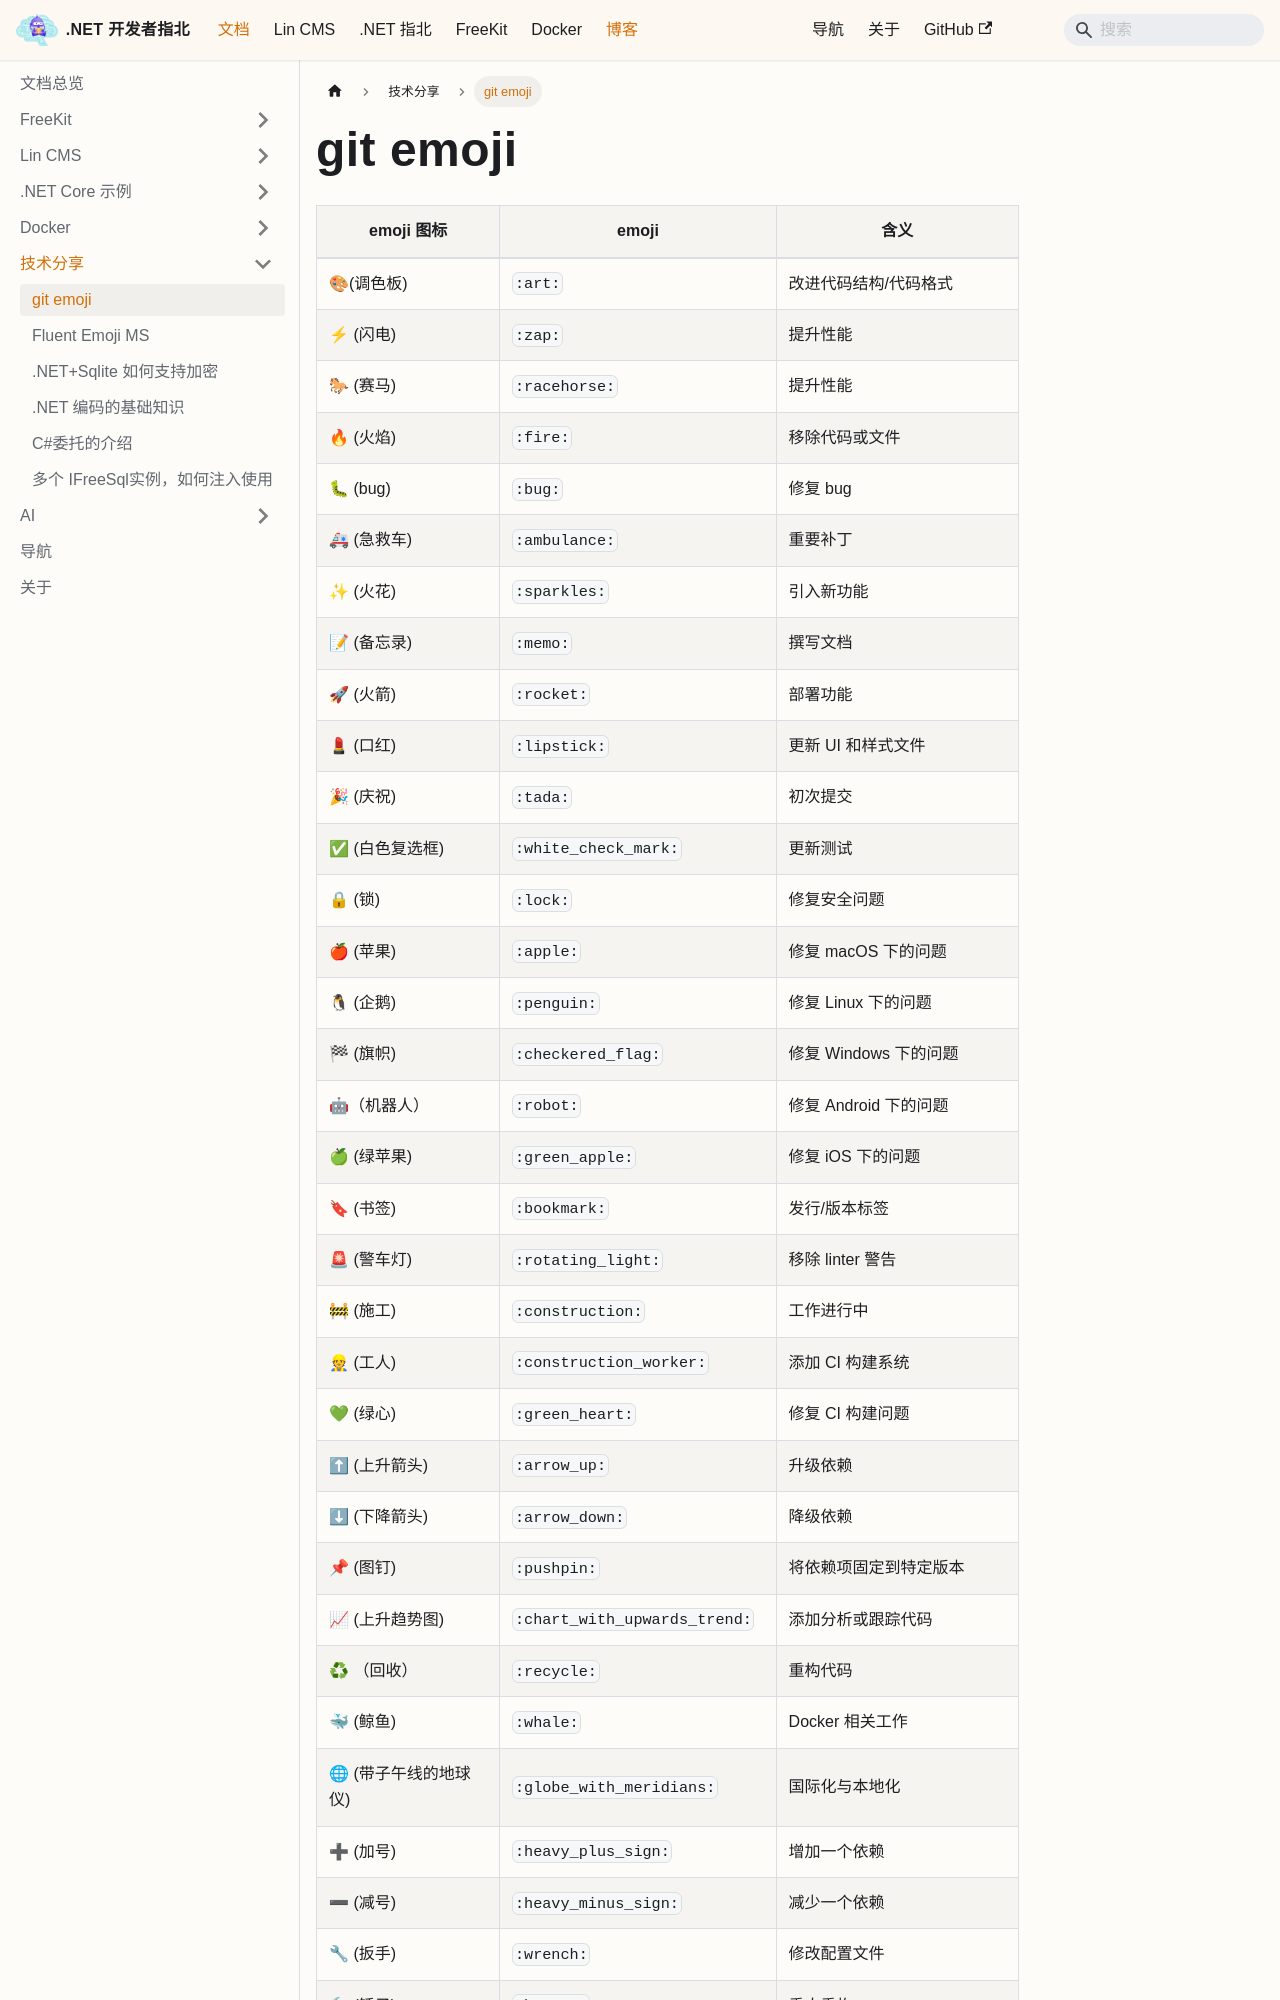

repository: luoyunchong/igeekfan-docs · page: docs/blogs/git-emoji/index.html · generator: docusaurus

# git emoji

| emoji 图标            | emoji                         | 含义                         |
| --------------------- | ----------------------------- | ---------------------------- |
| 🎨(调色板)            | `:art:`                       | 改进代码结构/代码格式        |
| ⚡ (闪电)            | `:zap:`                       | 提升性能                     |
| 🐎 (赛马)             | `:racehorse:`                 | 提升性能                     |
| 🔥 (火焰)             | `:fire:`                      | 移除代码或文件               |
| 🐛 (bug)              | `:bug: `                      | 修复 bug                     |
| 🚑 (急救车)           | `:ambulance:`                 | 重要补丁                     |
| ✨ (火花)             | `:sparkles:`                  | 引入新功能                   |
| 📝 (备忘录)           | `:memo: `                     | 撰写文档                     |
| 🚀 (火箭)             | `:rocket: `                   | 部署功能                     |
| 💄 (口红)             | `:lipstick:`                  | 更新 UI 和样式文件           |
| 🎉 (庆祝)             | `:tada:`                      | 初次提交                     |
| ✅ (白色复选框)       | `:white_check_mark:`          | 更新测试                     |
| 🔒 (锁)               | `:lock:`                      | 修复安全问题                 |
| 🍎 (苹果)             | `:apple:`                     | 修复 macOS 下的问题          |
| 🐧 (企鹅)             | `:penguin:`                   | 修复 Linux 下的问题          |
| 🏁 (旗帜)             | `:checkered_flag:`            | 修复 Windows 下的问题        |
| 🤖（机器人）          | `:robot:`                     | 修复 Android 下的问题        |
| 🍏 (绿苹果)           | `:green_apple:`               | 修复 iOS 下的问题            |
| 🔖 (书签)             | `:bookmark:`                  | 发行/版本标签                |
| 🚨 (警车灯)           | `:rotating_light:`            | 移除 linter 警告             |
| 🚧 (施工)             | `:construction:`              | 工作进行中                   |
| 👷 (工人)             | `:construction_worker:`       | 添加 CI 构建系统             |
| 💚 (绿心)             | `:green_heart:`               | 修复 CI 构建问题             |
| ⬆ (上升箭头)         | ` :arrow_up:`                 | 升级依赖                     |
| ⬇ (下降箭头)         | ` :arrow_down:`               | 降级依赖                     |
| 📌 (图钉)             | `:pushpin: `                  | 将依赖项固定到特定版本       |
| 📈 (上升趋势图)       | `:chart_with_upwards_trend:`  | 添加分析或跟踪代码           |
| ♻ （回收）           | `:recycle:`                   | 重构代码                     |
| 🐳 (鲸鱼)             | `:whale:`                     | Docker 相关工作              |
| 🌐 (带子午线的地球仪) | `:globe_with_meridians:`      | 国际化与本地化               |
| ➕ (加号)
